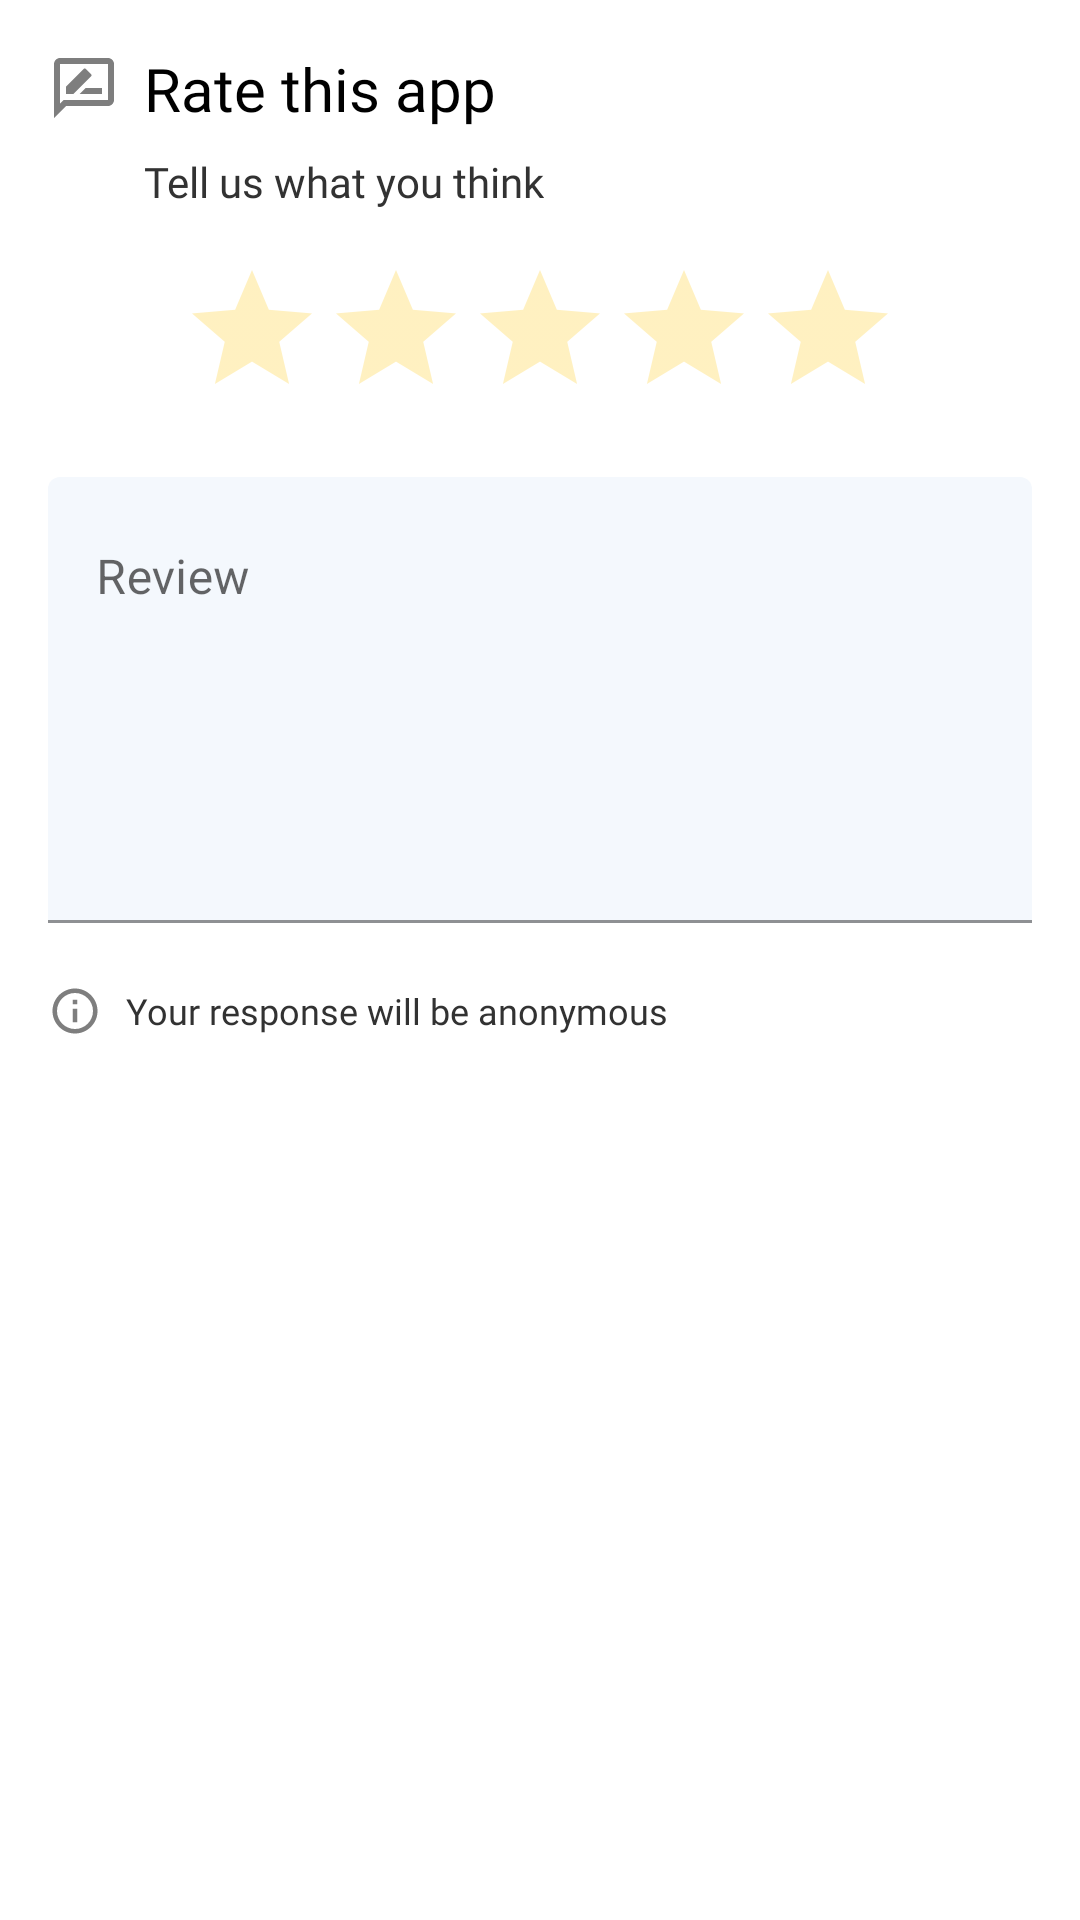

Android layout source for this screen:
<!-- AndroidManifest.xml: application theme Theme.MaterialComponents.DayNight.NoActionBar -->
<!-- res/layout/layout_feedback.xml -->
<?xml version="1.0" encoding="utf-8"?>
<RelativeLayout xmlns:android="http://schemas.android.com/apk/res/android"
    android:layout_width="match_parent"
    android:layout_height="wrap_content"
    android:id="@+id/feedback_view"
    xmlns:app="http://schemas.android.com/apk/res-auto"
    android:padding="16dp">

    <TextView
        android:id="@+id/title"
        android:gravity="center_vertical"
        android:layout_width="wrap_content"
        android:layout_height="wrap_content"
        android:layout_marginBottom="8dp"
        android:fontFamily="@font/sans_bold"
        android:textColor="@color/darkText"
        android:drawableStart="@drawable/feedback"
        android:drawablePadding="8dp"
        android:text="@string/feedback_title"
        android:textSize="20sp"/>
    <TextView
        android:id="@+id/message"
        android:layout_width="wrap_content"
        android:layout_height="wrap_content"
        android:layout_below="@id/title"
        android:layout_marginBottom="16dp"
        android:fontFamily="@font/sans_medium"
        android:textColor="@color/noticeTextColor"
        android:layout_marginStart="32dp"
        android:text="@string/feedback_message"
        android:textSize="14sp"/>

    <androidx.appcompat.widget.AppCompatRatingBar
        android:id="@+id/rating"
        android:theme="@style/RatingBar"
        android:layout_below="@id/message"
        android:layout_height="wrap_content"
        android:layout_width="wrap_content"
        android:layout_centerHorizontal="true"
        android:numStars="5"
        android:stepSize="1"
        android:isIndicator="false" />


    <com.google.android.material.textfield.TextInputLayout
        android:id="@+id/feedback_edit_text_layout"
        android:layout_below="@id/rating"
        android:layout_width="match_parent"
        android:layout_height="wrap_content"
        android:layout_marginTop="16dp"
        app:boxStrokeColor="@color/colorPrimary"
        app:hintTextColor="@color/colorPrimary"
        app:boxBackgroundColor="@color/colorBlue_translucent2"
        style="@style/Widget.MaterialComponents.TextInputLayout.FilledBox.Dense"
        app:errorEnabled="true">

        <com.google.android.material.textfield.TextInputEditText
            android:id="@+id/feedback_edittext"
            android:layout_width="match_parent"
            android:layout_height="wrap_content"
            android:hint="@string/feedback"
            android:inputType="textCapSentences|textMultiLine"
            android:lines="8"
            android:minLines="6"
            android:gravity="top|start"
            android:maxLines="10"
            android:scrollbars="vertical"
            android:maxLength="600"
            />



    </com.google.android.material.textfield.TextInputLayout>

    <TextView
        android:id="@+id/info_feedback"
        android:layout_width="wrap_content"
        android:layout_height="wrap_content"
        android:layout_below="@id/feedback_edit_text_layout"
        android:layout_marginBottom="12dp"
        android:fontFamily="@font/sans_medium"
        android:textColor="@color/noticeTextColor"
        android:drawableStart="@drawable/ic_info"
        android:drawablePadding="8dp"
        android:gravity="center_vertical"
        android:text="@string/feedback_anonymous"
        android:textSize="12sp"/>


        <androidx.core.widget.ContentLoadingProgressBar
            android:id="@+id/progress_feedback"
            style="@style/Widget.AppCompat.ProgressBar"
            android:layout_width="20dp"
            android:layout_height="20dp"
            android:indeterminate="true"
            android:visibility="invisible"
            android:layout_below="@id/info_feedback"
            android:layout_alignParentEnd="true"
            android:layout_marginEnd="16dp"
            />

    <com.airbnb.lottie.LottieAnimationView
        android:id="@+id/done"
        android:layout_width="wrap_content"
        android:layout_height="wrap_content"
        android:layout_centerInParent="true"
        app:lottie_fileName="check_animation.json"
        app:lottie_autoPlay="true"
        app:lottie_loop="false"
        app:lottie_speed="0.6"
        android:visibility="gone"/>

</RelativeLayout>
<!-- resources referenced by this layout -->
<resources>
  <color name="colorBlue_translucent2">#0C1A73E9</color>
  <color name="colorPrimary">#3d5aff</color>
  <color name="darkText">#000000</color>
  <color name="noticeTextColor">#323232</color>
  <!-- drawable feedback (drawable) -->
  <vector xmlns:android="http://schemas.android.com/apk/res/android" xmlns:aapt="http://schemas.android.com/aapt"
      android:viewportWidth="24"
      android:viewportHeight="24"
      android:width="24dp"
      android:height="24dp">
      <path
          android:pathData="M20 2H4c-1.1 0 -1.99 0.9 -1.99 2L2 22l4 -4h14c1.1 0 2 -0.9 2 -2V4c0 -1.1 -0.9 -2 -2 -2zm0 14H5.17l-0.59 0.59 -0.58 0.58V4h16v12zm-9.5 -2H18v-2h-5.5zm3.86 -5.87c0.2 -0.2 0.2 -0.51 0 -0.71l-1.77 -1.77c-0.2 -0.2 -0.51 -0.2 -0.71 0L6 11.53V14h2.47l5.89 -5.87z"
          android:fillColor="#7E7E7E" />
  </vector>
  <!-- drawable ic_info (drawable) -->
  <vector xmlns:android="http://schemas.android.com/apk/res/android"
      android:width="18dp"
      android:height="18dp"
      android:viewportWidth="24"
      android:viewportHeight="24">
    <path
        android:pathData="M11,7h2v2h-2zM11,11h2v6h-2zM12,2C6.48,2 2,6.48 2,12s4.48,10 10,10 10,-4.48 10,-10S17.52,2 12,2zM12,20c-4.41,0 -8,-3.59 -8,-8s3.59,-8 8,-8 8,3.59 8,8 -3.59,8 -8,8z"
        android:fillColor="#7E7E7E"/>
  </vector>
  <string name="feedback">Review</string>
  <string name="feedback_anonymous">Your response will be anonymous</string>
  <string name="feedback_message">Tell us what you think</string>
  <string name="feedback_title">Rate this app</string>
  <style name="RatingBar" parent="Theme.AppCompat">
          <item name="colorControlNormal">@color/starcolor_intermediate</item>
          <item name="colorControlActivated">@color/starcolor</item>
          <item name="colorControlHighlight">@color/starcolor</item>
          <item name="trackColorInactive">@color/starcolor_intermediate</item>
      </style>
  <color name="starcolor_intermediate">#CEFFC400</color>
  <color name="starcolor">#FBC02D</color>
</resources>
